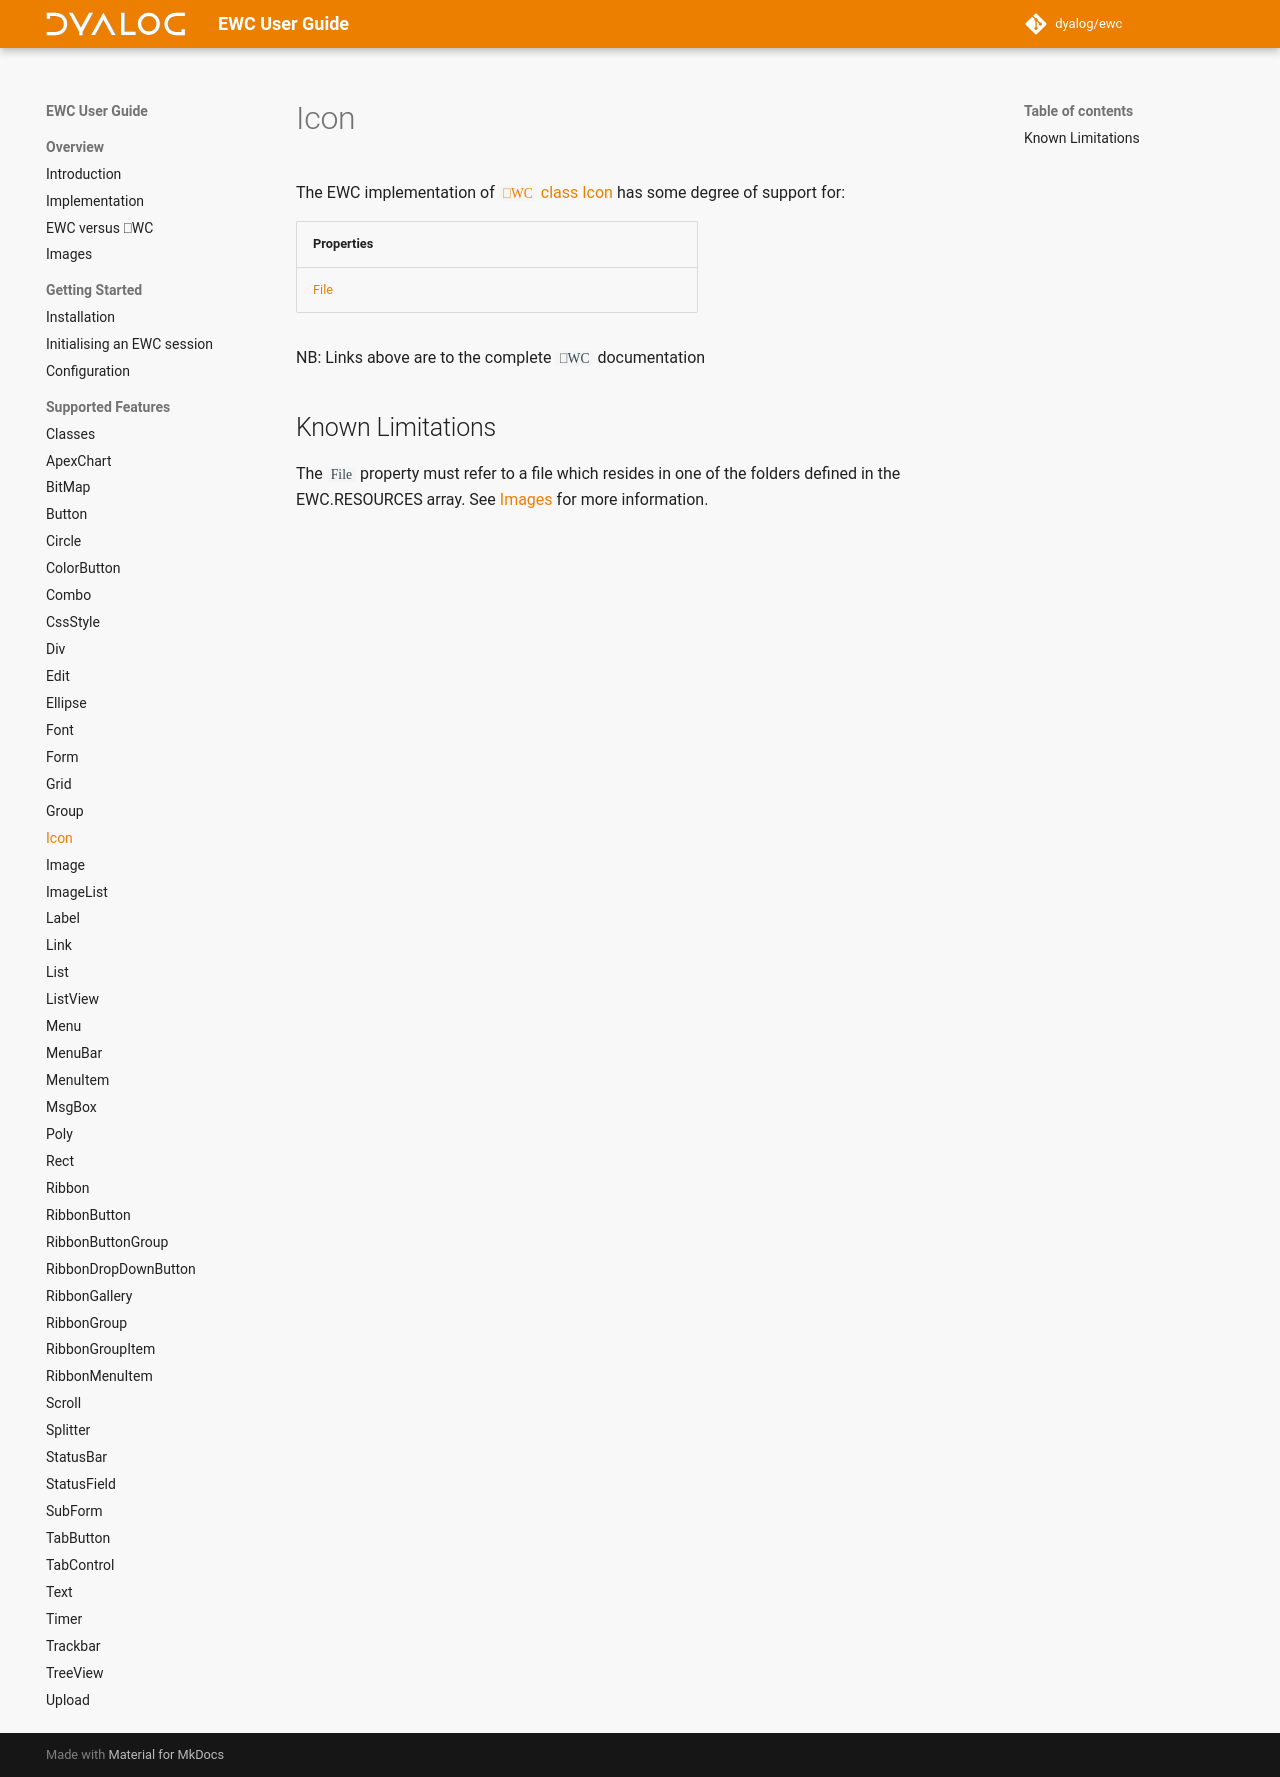

repository: Dyalog/ewc-client · page: latest/ObjectRef/Icon/index.html · generator: mkdocs

# Icon

The EWC implementation of [`⎕WC` class Icon](https://docs.dyalog.com/20.0/object-reference/objects/icon/) has some degree of support for:

| Properties|  |  |  |
|--|--|--|--|
 |   [File](https://docs.dyalog.com/20.0/object-reference/properties/file/)  |                                                                           |                                                                           |                                                                          |

NB: Links above are to the complete `⎕WC` documentation

## Known Limitations

The `File` property must refer to a file which resides in one of the folders
defined in the EWC.RESOURCES array. See [Images](../Discussion/Images.md)
for more information.
